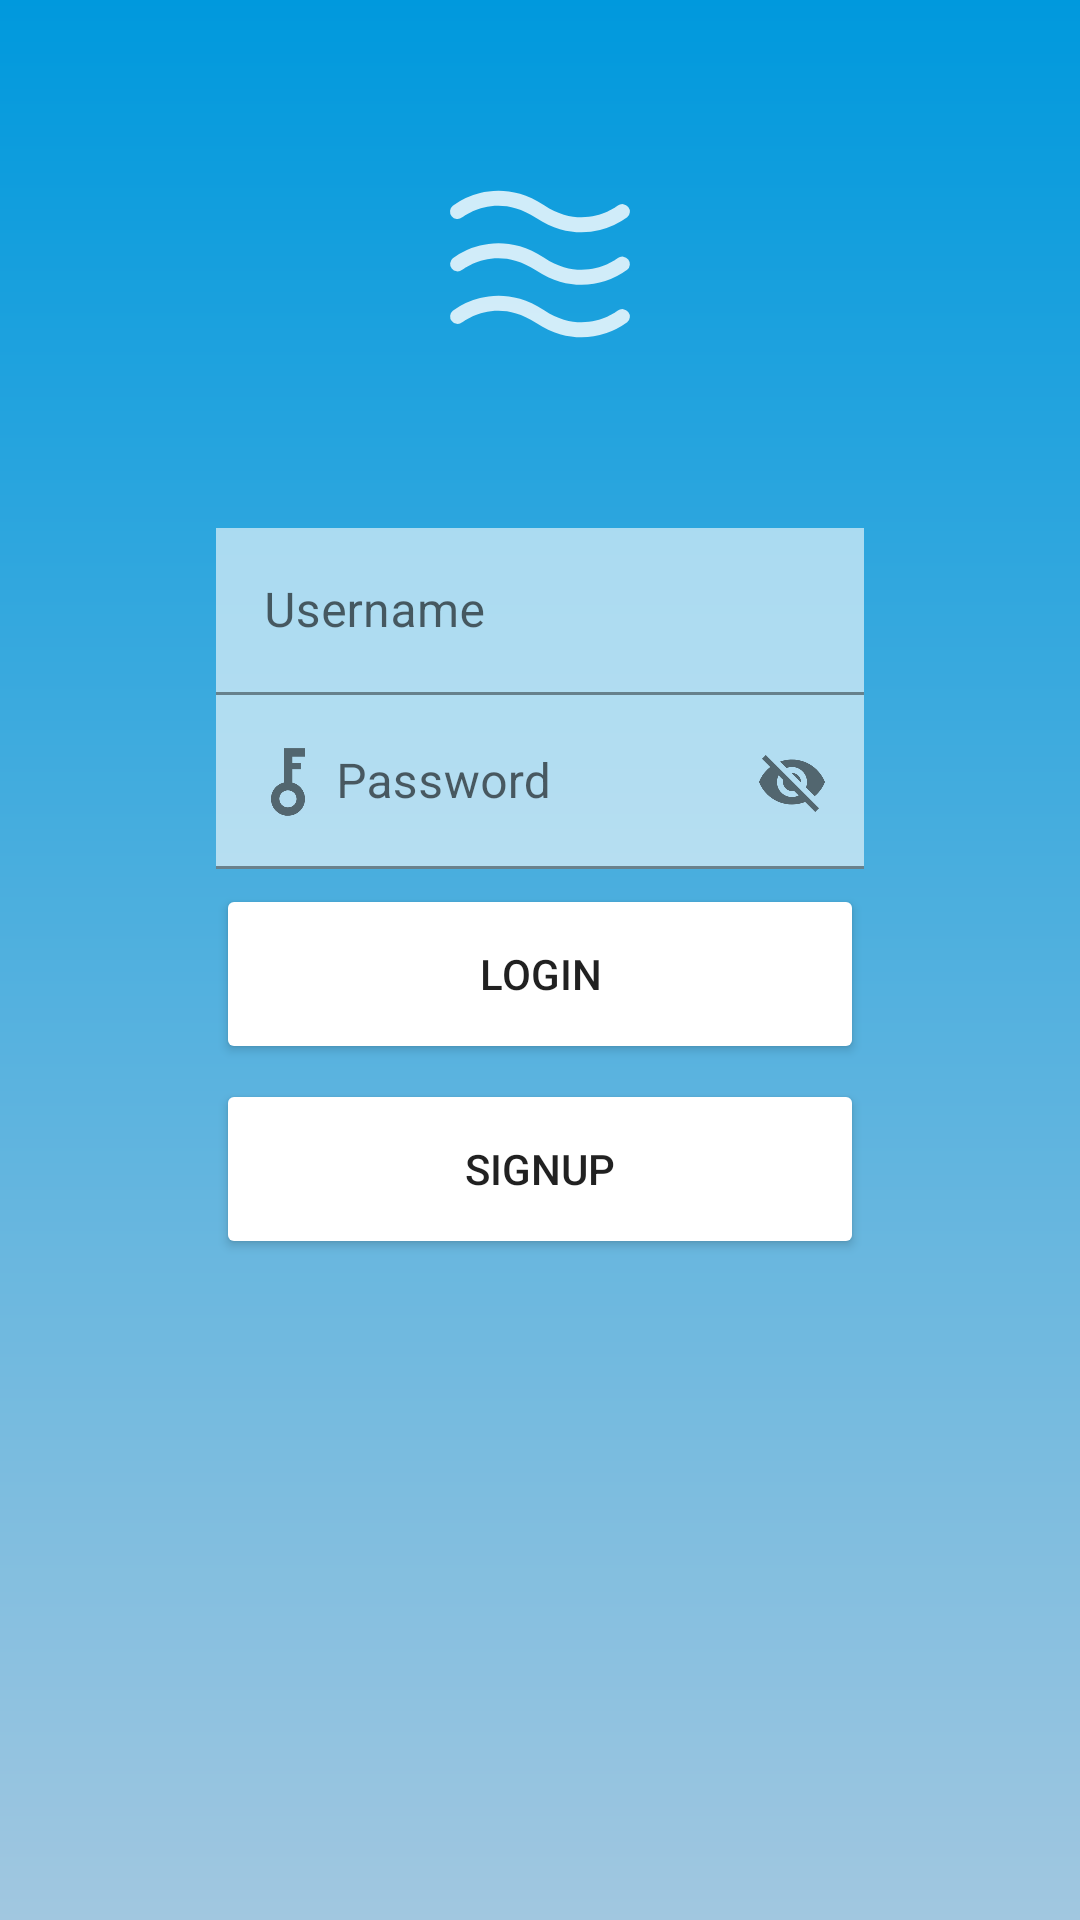

Layout XML and referenced resources for this Android screen:
<!-- AndroidManifest.xml: application theme Theme.NiceStart.ConActionBar -->
<!-- res/layout/activity_login.xml -->
<?xml version="1.0" encoding="utf-8"?>
<androidx.constraintlayout.widget.ConstraintLayout
    xmlns:android="http://schemas.android.com/apk/res/android"
    xmlns:app="http://schemas.android.com/apk/res-auto"
    xmlns:tools="http://schemas.android.com/tools"
    android:id="@+id/main"
    android:layout_width="match_parent"
    android:layout_height="match_parent"
    android:background="@drawable/gradient"
    tools:context=".Login">

    <ImageView
        android:id="@+id/logo"
        android:layout_width="80dp"
        android:layout_height="80dp"
        android:layout_marginTop="48dp"
        android:src="@drawable/ic_action_wave"
        app:layout_constraintEnd_toEndOf="parent"
        app:layout_constraintStart_toStartOf="parent"
        app:layout_constraintTop_toTopOf="parent"/>

    <androidx.constraintlayout.widget.Guideline
        android:id="@+id/gline1"
        android:layout_width="wrap_content"
        android:layout_height="wrap_content"
        android:orientation="vertical"
        app:layout_constraintGuide_percent="0.8"/>

    <androidx.constraintlayout.widget.Guideline
        android:id="@+id/gline2"
        android:layout_width="wrap_content"
        android:layout_height="wrap_content"
        android:orientation="vertical"
        app:layout_constraintGuide_percent="0.2"/>


    <com.google.android.material.textfield.TextInputLayout
        android:id="@+id/tinp1"
        android:layout_width="0dp"
        android:layout_height="wrap_content"
        android:layout_marginTop="48dp"
        app:layout_constraintEnd_toEndOf="@id/gline1"
        app:layout_constraintStart_toStartOf="@id/gline2"
        app:layout_constraintTop_toBottomOf="@id/logo"
        app:startIconDrawable="@drawable/usericon"
        >

        <EditText
            android:layout_width="match_parent"
            android:layout_height="wrap_content"
            android:drawableLeft="@drawable/usericon"
            android:alpha="0.6"
            android:background="@color/white"
            android:hint="@string/Username"/>
    </com.google.android.material.textfield.TextInputLayout>

    <com.google.android.material.textfield.TextInputLayout
        android:id="@+id/tinp2"
        android:layout_width="0dp"
        android:layout_height="wrap_content"
        app:layout_constraintEnd_toEndOf="@id/gline1"
        app:layout_constraintStart_toStartOf="@id/gline2"
        app:layout_constraintTop_toBottomOf="@id/tinp1"
        app:startIconDrawable="@drawable/key_basic_com"
        app:passwordToggleEnabled="true"
        >

        <EditText
            android:layout_width="match_parent"
            android:layout_height="wrap_content"
            android:alpha="0.6"
            android:drawableLeft="@drawable/key_basic_com"
            android:background="@color/white"
            android:hint="@string/Password"/>
    </com.google.android.material.textfield.TextInputLayout>

    <Button
        android:id="@+id/btnLogin"
        android:layout_width="0dp"
        android:layout_height="60dp"
        android:layout_marginTop="5dp"
        app:layout_constraintEnd_toEndOf="@id/gline1"
        app:layout_constraintStart_toStartOf="@id/gline2"
        app:layout_constraintTop_toBottomOf="@id/tinp2"
        android:text="@string/Login"
        android:textColor="@color/PurpleDark"
        android:backgroundTint="@color/white"/>

    <Button
        android:id="@+id/btnSignup"
        android:layout_width="0dp"
        android:layout_height="60dp"
        android:layout_marginTop="5dp"
        app:layout_constraintEnd_toEndOf="@id/gline1"
        app:layout_constraintStart_toStartOf="@id/gline2"
        app:layout_constraintTop_toBottomOf="@id/btnLogin"
        android:text="@string/Signup"
        android:textColor="@color/PurpleDark"
        android:backgroundTint="@color/white"/>

</androidx.constraintlayout.widget.ConstraintLayout>
<!-- resources referenced by this layout -->
<resources>
  <color name="white">#FFFFFFFF</color>
  <!-- drawable gradient (drawable) -->
  <?xml version="1.0" encoding="utf-8"?>
  <shape xmlns:android="http://schemas.android.com/apk/res/android"
      android:shape="rectangle">
  
      <gradient
          android:angle="270"
          android:endColor="@color/grey_accent"
          android:startColor="@color/blue_200"></gradient>
  </shape>
  <!-- drawable ic_action_wave (drawable-anydpi) -->
  <vector xmlns:android="http://schemas.android.com/apk/res/android"
      android:width="24dp"
      android:height="24dp"
      android:viewportWidth="256"
      android:viewportHeight="256"
      android:tint="#FFFFFF"
      android:alpha="0.8">
    <path
        android:pathData="M33.75,76.96a7.99,7.99 0,0 1,1.26 -11.21A81.8,81.8 0,0 1,64.06 52.24c16.16,-4.04 41.15,-5.05 68.38,13.1 42.33,28.22 77.13,1.54 78.59,0.39a8,8 0,0 1,9.97 12.51,81.8 81.8,0 0,1 -29.06,13.51 81.32,81.32 0,0 1,-19.71 2.44c-14.04,0 -30.87,-3.68 -48.66,-15.54 -42.33,-28.22 -77.13,-1.54 -78.59,-0.39A8.02,8.02 0,0 1,33.75 76.96ZM211.03,121.73c-1.46,1.15 -36.26,27.83 -78.59,-0.39 -27.23,-18.15 -52.21,-17.15 -68.38,-13.1a81.8,81.8 0,0 0,-29.06 13.51,8 8,0 0,0 9.97,12.51c1.46,-1.15 36.26,-27.83 78.59,0.39 17.79,11.86 34.62,15.54 48.66,15.54a83.51,83.51 0,0 0,48.77 -15.95,8 8,0 0,0 -9.97,-12.51ZM211.03,177.73c-1.46,1.15 -36.26,27.83 -78.59,-0.39 -27.23,-18.15 -52.21,-17.15 -68.38,-13.1a81.8,81.8 0,0 0,-29.06 13.51,8 8,0 0,0 9.97,12.51c1.46,-1.15 36.26,-27.83 78.59,0.39 17.79,11.86 34.62,15.54 48.66,15.54a83.51,83.51 0,0 0,48.77 -15.95,8 8,0 0,0 -9.97,-12.51Z"
        android:fillColor="#000000"/>
  </vector>
  <!-- drawable key_basic_com (drawable) -->
  <vector xmlns:android="http://schemas.android.com/apk/res/android" android:height="24dp" android:viewportHeight="32" android:viewportWidth="32" android:width="24dp">
        
      <path android:fillColor="#000000" android:pathData="M14.18,1v15.205c-4.028,0.968 -6.51,5.018 -5.542,9.046 0.82,3.417 3.903,5.806 7.417,5.748 4.142,0.008 7.506,-3.343 7.514,-7.485 0.007,-3.431 -2.316,-6.429 -5.64,-7.281v-5.859h3.75v-2.812h-3.75v-2.812h5.625v-3.75h-9.375zM15.762,19.749c0.049,-0.001 0.097,-0.001 0.147,0 0.049,-0.001 0.097,-0.001 0.147,0 2.071,0 3.75,1.679 3.75,3.75s-1.679,3.75 -3.75,3.75c-2.071,0.071 -3.808,-1.551 -3.878,-3.623 -0.071,-2.056 1.529,-3.787 3.585,-3.877v0z"/>
      
  </vector>
  <string name="Login">LOGIN</string>
  <string name="Password">Password</string>
  <string name="Signup">SIGNUP</string>
  <string name="Username">Username</string>
  <style name="Theme.NiceStart.ConActionBar" parent="Theme.MaterialComponents.DayNight.DarkActionBar">
  
      </style>
  <color name="grey_accent">#A1C7E0</color>
  <color name="blue_200">#0099DD</color>
</resources>
